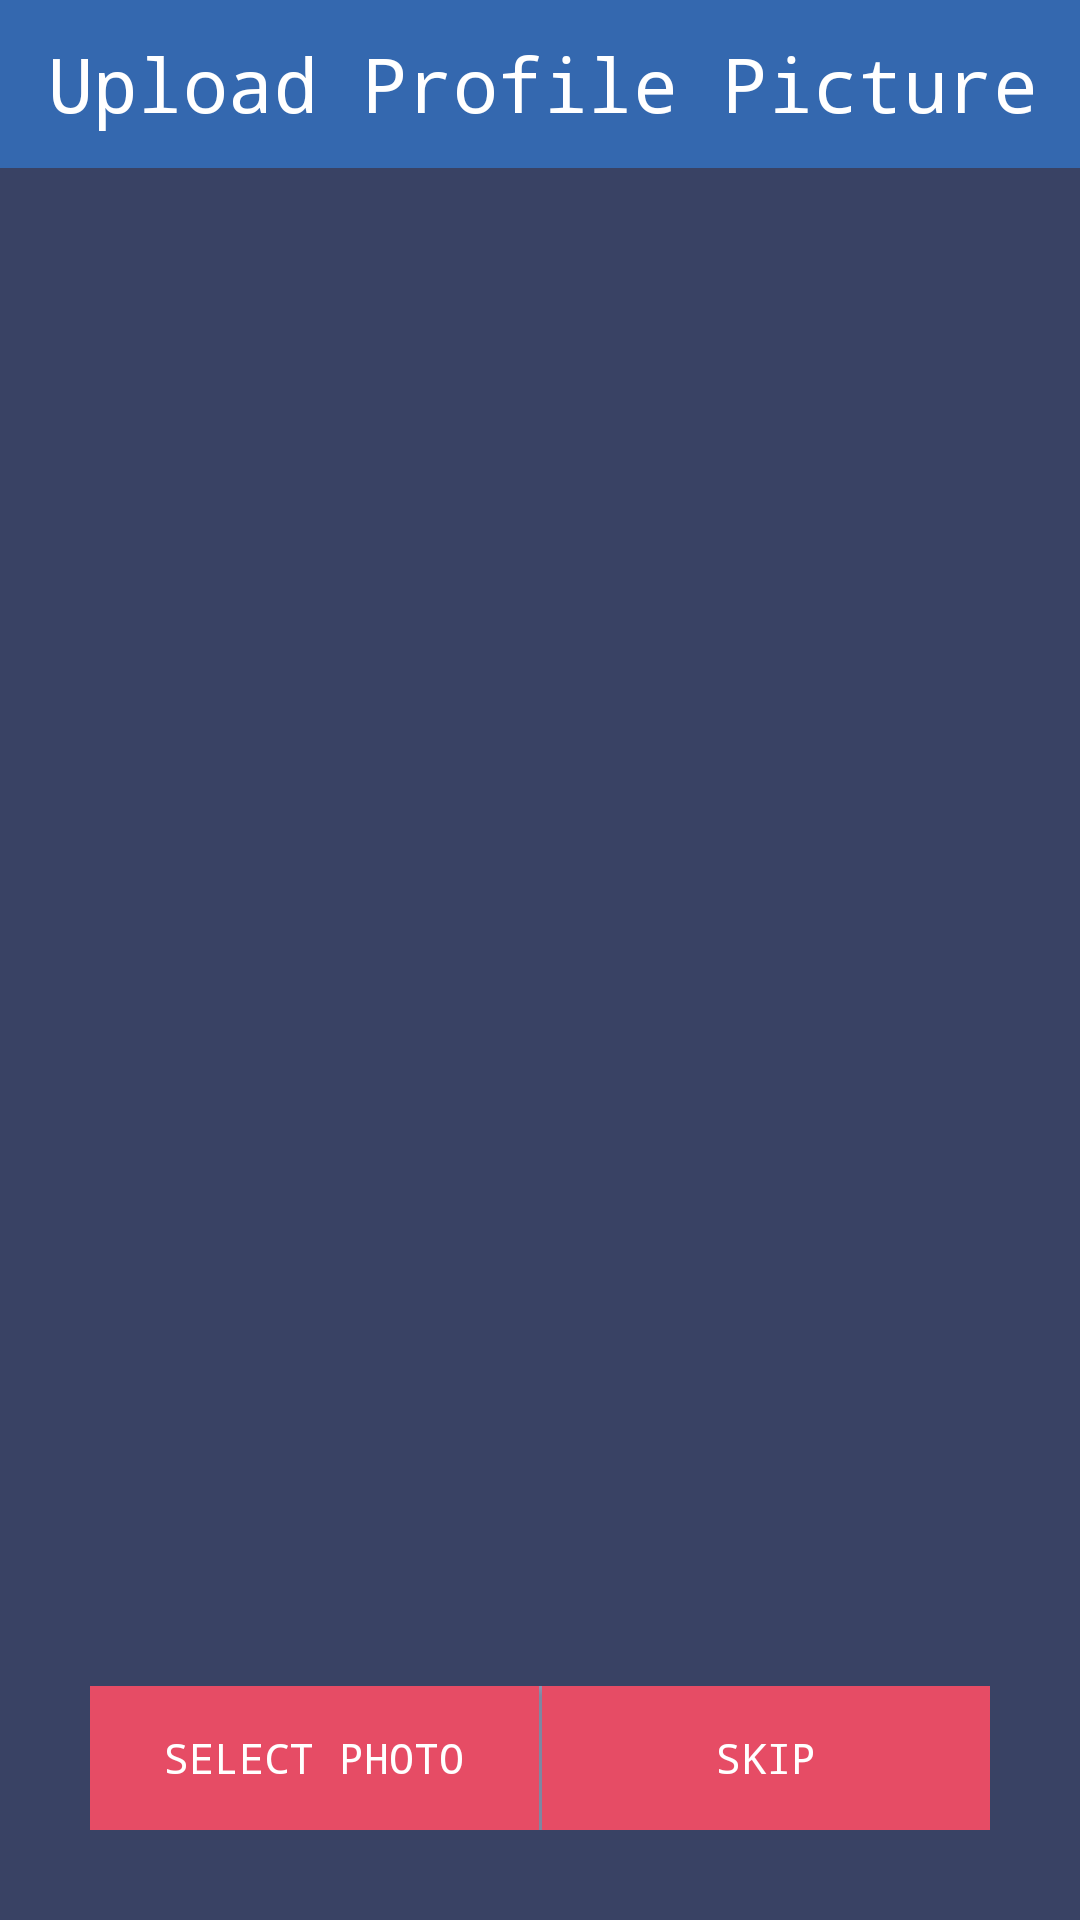

Android layout source for this screen:
<!-- AndroidManifest.xml: application theme AppTheme -->
<!-- res/layout/activity_upload_profile_pic.xml -->
<RelativeLayout xmlns:android="http://schemas.android.com/apk/res/android"
    xmlns:tools="http://schemas.android.com/tools"
    xmlns:materialdesign="http://schemas.android.com/apk/res-auto"
    android:layout_width="match_parent"
    android:layout_height="match_parent"
    android:background="@color/backgroundMain"
    android:fillViewport="true"
    android:orientation="vertical"
    tools:context="com.hyrd.hyrd.upload_profile_pic">

    <android.support.v7.widget.Toolbar
        android:id="@+id/toolbar"
        android:layout_height="wrap_content"
        android:layout_width="match_parent"
        android:background="#ff3468af">
        <TextView
            android:id="@+id/toolbarTitle"
            android:layout_width="wrap_content"
            android:layout_height="wrap_content"
            android:text="Upload Profile Picture"
            android:textColor="@color/white"
            android:layout_gravity="center"
            android:textSize="25sp"/>
    </android.support.v7.widget.Toolbar>

    <LinearLayout xmlns:android="http://schemas.android.com/apk/res/android"
        xmlns:tools="http://schemas.android.com/tools"
        android:id="@+id/LinearLayout1"
        android:layout_width="match_parent"
        android:layout_height="wrap_content"
        android:layout_centerVertical="true"
        android:orientation="vertical"
        android:padding="10dp" >

        

            <ImageView
            android:id="@+id/result_image"
            android:layout_width="match_parent"
            android:layout_height="match_parent"
            android:scaleType="centerInside" />

        

    </LinearLayout>

    <LinearLayout
        android:layout_width="match_parent"
        android:layout_height="wrap_content"
        android:gravity="center"
        android:orientation="vertical"
        android:padding="20dp"
        android:id="@+id/selectPhotoButton"
        android:layout_alignParentBottom="true">

        <LinearLayout
            android:layout_width="match_parent"
            android:layout_height="wrap_content"
            android:orientation="horizontal"
            android:padding="10dp" >

            <Button
                android:id="@+id/btnSelectPhoto"
                android:layout_width="match_parent"
                android:layout_height="wrap_content"
                android:layout_alignBottom="@+id/selectPhotoButton"
                android:text="Select Photo"
                android:layout_weight="1"
                android:background="@drawable/button_login"
                android:textColor="@color/white"
                android:onClick="selectPhoto"/>
            <View
                android:layout_width="1dp"
                android:layout_height="match_parent"
                android:background="@color/hintColor">
            </View>
            <Button
                android:id="@+id/skipUploadPhoto"
                android:layout_width="match_parent"
                android:layout_height="wrap_content"
                android:layout_alignBottom="@+id/selectPhotoButton"
                android:text="Skip"
                android:layout_weight="1"
                android:background="@drawable/button_login"
                android:textColor="@color/white"
                android:onClick="clickSkip"/>

        </LinearLayout>

    </LinearLayout>

</RelativeLayout>
<!-- resources referenced by this layout -->
<resources>
  <color name="backgroundMain">#ff394264</color>
  <color name="hintColor">#9099b7</color>
  <color name="white">#ffffff</color>
  <!-- drawable button_login (drawable) -->
  <?xml version="1.0" encoding="utf-8"?>
  <selector xmlns:android="http://schemas.android.com/apk/res/android"
      android:exitFadeDuration="@android:integer/config_shortAnimTime">
      <item android:drawable="@color/loginPressed"
          android:state_pressed="true" />
      <item android:drawable="@color/loginGeneral"
          android:state_focused="false" />
  </selector>
  <style name="AppTheme" parent="AppTheme.Base" />
  <color name="loginPressed">#ffcc324b</color>
  <color name="loginGeneral">#ffe64c65</color>
  <style name="AppTheme.Base" parent="Theme.AppCompat.Light.NoActionBar">
          <item name="colorPrimary">@color/backgroundMain</item>
          <item name="colorPrimaryDark">@color/hintColor</item>
          <item name="android:windowNoTitle">true</item>
          <item name="colorControlNormal">#FFFFFF</item>
          <item name="android:typeface">monospace</item>
      </style>
</resources>
